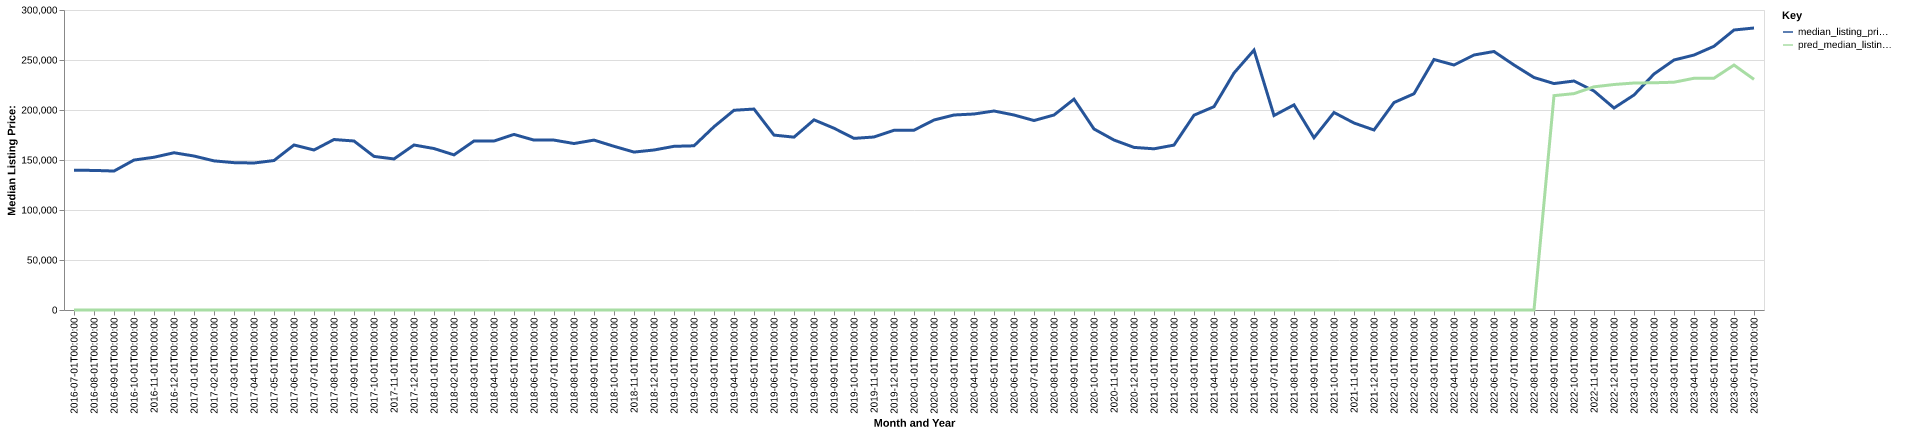

The table this chart was drawn from, first rows:
date, time_idx, median_listing_price, thirty_year_interest_rate_five, month, county_name, active_listing_count, median_days_on_market, pred_median_listing_price, month_year
2016-07-01, 0, 139700, 3.72, 7, Scottsbluff, NE, 187.0, 65.0, 0, Jul-2016
2016-08-01, 1, 139600, 3.73, 8, Scottsbluff, NE, 191.0, 64.0, 0, Aug-2016
2016-09-01, 2, 138950, 3.66, 9, Scottsbluff, NE, 199.0, 62.0, 0, Sep-2016
2016-10-01, 3, 149950, 3.64, 10, Scottsbluff, NE, 194.0, 71.0, 0, Oct-2016
2016-11-01, 4, 152750, 3.66, 11, Scottsbluff, NE, 177.0, 81.0, 0, Nov-2016
2016-12-01, 5, 157250, 3.48, 12, Scottsbluff, NE, 162.0, 88.0, 0, Dec-2016
2017-01-01, 6, 153975, 3.45, 1, Scottsbluff, NE, 155.0, 89.0, 0, Jan-2017
2017-02-01, 7, 149125, 3.5, 2, Scottsbluff, NE, 156.0, 88.0, 0, Feb-2017
2017-03-01, 8, 147350, 3.52, 3, Scottsbluff, NE, 168.0, 74.0, 0, Mar-2017
2017-04-01, 9, 147000, 4.03, 4, Scottsbluff, NE, 190.0, 61.0, 0, Apr-2017
2017-05-01, 10, 149475, 4.32, 5, Scottsbluff, NE, 203.0, 67.0, 0, May-2017
2017-06-01, 11, 165000, 4.2, 6, Scottsbluff, NE, 205.0, 69.0, 0, Jun-2017
2017-07-01, 12, 160000, 4.19, 7, Scottsbluff, NE, 215.0, 66.0, 0, Jul-2017
2017-08-01, 13, 170475, 4.3, 8, Scottsbluff, NE, 197.0, 74.0, 0, Aug-2017
2017-09-01, 14, 169000, 4.1, 9, Scottsbluff, NE, 192.0, 75.0, 0, Sep-2017
2017-10-01, 15, 153600, 4.05, 10, Scottsbluff, NE, 194.0, 69.0, 0, Oct-2017
2017-11-01, 16, 151050, 3.94, 11, Scottsbluff, NE, 184.0, 72.0, 0, Nov-2017
2017-12-01, 17, 165000, 4.03, 12, Scottsbluff, NE, 160.0, 85.0, 0, Dec-2017
2018-01-01, 18, 161450, 3.93, 1, Scottsbluff, NE, 154.0, 101.0, 0, Jan-2018
2018-02-01, 19, 155125, 3.83, 2, Scottsbluff, NE, 149.0, 95.0, 0, Feb-2018
2018-03-01, 20, 169000, 3.94, 3, Scottsbluff, NE, 125.0, 72.0, 0, Mar-2018
2018-04-01, 21, 169000, 3.95, 4, Scottsbluff, NE, 132.0, 66.0, 0, Apr-2018
2018-05-01, 22, 175575, 3.99, 5, Scottsbluff, NE, 155.0, 53.0, 0, May-2018
2018-06-01, 23, 169900, 4.15, 6, Scottsbluff, NE, 164.0, 57.0, 0, Jun-2018
2018-07-01, 24, 169900, 4.4, 7, Scottsbluff, NE, 171.0, 61.0, 0, Jul-2018
2018-08-01, 25, 166475, 4.46, 8, Scottsbluff, NE, 174.0, 68.0, 0, Aug-2018
2018-09-01, 26, 169900, 4.58, 9, Scottsbluff, NE, 165.0, 72.0, 0, Sep-2018
2018-10-01, 27, 163700, 4.66, 10, Scottsbluff, NE, 167.0, 74.0, 0, Oct-2018
2018-11-01, 28, 157925, 4.62, 11, Scottsbluff, NE, 169.0, 83.0, 0, Nov-2018
2018-12-01, 29, 160000, 4.54, 12, Scottsbluff, NE, 150.0, 88.0, 0, Dec-2018
2019-01-01, 30, 163675, 4.6, 1, Scottsbluff, NE, 140.0, 95.0, 0, Jan-2019
2019-02-01, 31, 164200, 4.72, 2, Scottsbluff, NE, 151.0, 81.0, 0, Feb-2019
2019-03-01, 32, 183286, 4.9, 3, Scottsbluff, NE, 139.0, 82.0, 0, Mar-2019
2019-04-01, 33, 199736, 4.94, 4, Scottsbluff, NE, 140.0, 81.0, 0, Apr-2019
2019-05-01, 34, 200950, 4.75, 5, Scottsbluff, NE, 154.0, 70.0, 0, May-2019
2019-06-01, 35, 174900, 4.51, 6, Scottsbluff, NE, 147.0, 61.0, 0, Jun-2019
2019-07-01, 36, 172850, 4.41, 7, Scottsbluff, NE, 151.0, 71.0, 0, Jul-2019
2019-08-01, 37, 190159, 4.41, 8, Scottsbluff, NE, 162.0, 71.0, 0, Aug-2019
2019-09-01, 38, 181773, 4.2, 9, Scottsbluff, NE, 167.0, 71.0, 0, Sep-2019
2019-10-01, 39, 171625, 4.14, 10, Scottsbluff, NE, 171.0, 71.0, 0, Oct-2019
2019-11-01, 40, 173000, 3.84, 11, Scottsbluff, NE, 156.0, 84.0, 0, Nov-2019
2019-12-01, 41, 179725, 3.81, 12, Scottsbluff, NE, 143.0, 95.0, 0, Dec-2019
2020-01-01, 42, 179825, 3.75, 1, Scottsbluff, NE, 126.0, 110.0, 0, Jan-2020
2020-02-01, 43, 190000, 3.73, 2, Scottsbluff, NE, 122.0, 86.0, 0, Feb-2020
2020-03-01, 44, 195000, 3.78, 3, Scottsbluff, NE, 122.0, 70.0, 0, Mar-2020
2020-04-01, 45, 196000, 3.75, 4, Scottsbluff, NE, 121.0, 71.0, 0, Apr-2020
2020-05-01, 46, 199000, 3.74, 5, Scottsbluff, NE, 123.0, 80.0, 0, May-2020
2020-06-01, 47, 195000, 3.72, 6, Scottsbluff, NE, 118.0, 84.0, 0, Jun-2020
2020-07-01, 48, 189475, 3.49, 7, Scottsbluff, NE, 104.0, 61.0, 0, Jul-2020
2020-08-01, 49, 195000, 3.65, 8, Scottsbluff, NE, 91.0, 58.0, 0, Aug-2020
2020-09-01, 50, 210825, 3.33, 9, Scottsbluff, NE, 72.0, 67.0, 0, Sep-2020
2020-10-01, 51, 181000, 3.28, 10, Scottsbluff, NE, 63.0, 37.0, 0, Oct-2020
2020-11-01, 52, 169975, 3.21, 11, Scottsbluff, NE, 67.0, 41.0, 0, Nov-2020
2020-12-01, 53, 162600, 3.07, 12, Scottsbluff, NE, 64.0, 64.0, 0, Dec-2020
2021-01-01, 54, 161200, 2.99, 1, Scottsbluff, NE, 57.0, 62.0, 0, Jan-2021
2021-02-01, 55, 164900, 2.93, 2, Scottsbluff, NE, 57.0, 48.0, 0, Feb-2021
2021-03-01, 56, 194825, 2.88, 3, Scottsbluff, NE, 53.0, 49.0, 0, Mar-2021
2021-04-01, 57, 203350, 2.84, 4, Scottsbluff, NE, 53.0, 47.0, 0, Apr-2021
2021-05-01, 58, 237000, 2.71, 5, Scottsbluff, NE, 39.0, 39.0, 0, May-2021
2021-06-01, 59, 259900, 2.79, 6, Scottsbluff, NE, 38.0, 40.0, 0, Jun-2021
... 25 more rows
